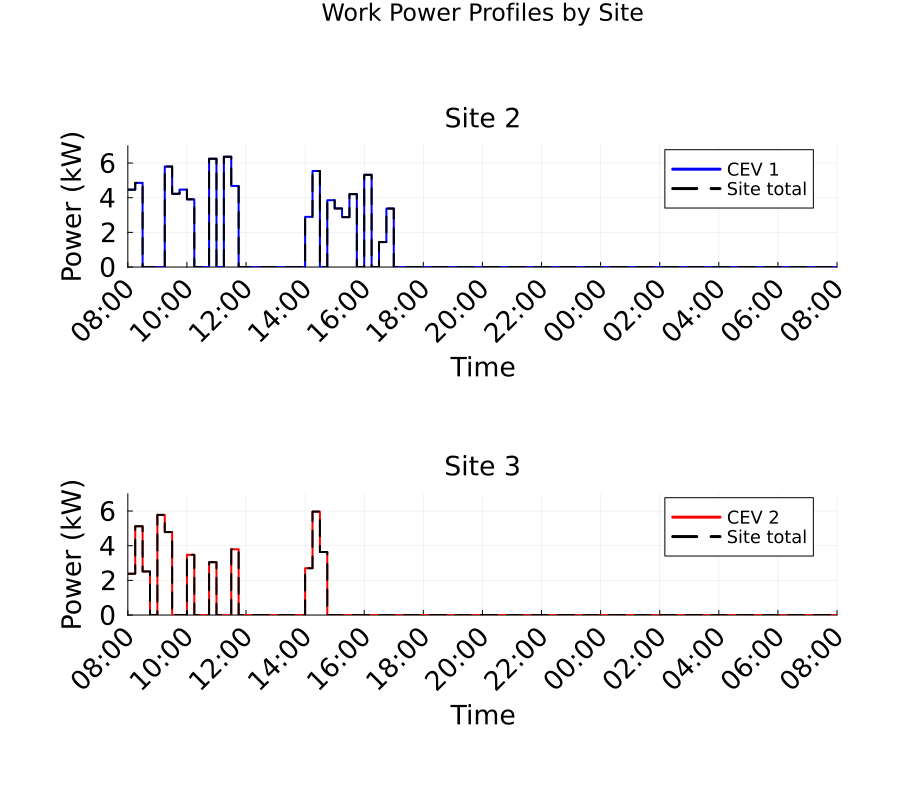

Values plotted in this chart, from the file beside it:
Time_Period, Time_Start_Label, Time_End_Label, Site_2_Work_Power_kW, Site_3_Work_Power_kW, Total_Work_Power_kW
1, 08:00, 08:15, 4.463, 2.384, 6.847
2, 08:15, 08:30, 4.857, 5.12, 9.976
3, 08:30, 08:45, 0.0, 2.514, 2.514
4, 08:45, 09:00, 0.0, 0.0, 0.0
5, 09:00, 09:15, 0.0, 5.781, 5.781
6, 09:15, 09:30, 5.8, 4.786, 10.59
7, 09:30, 09:45, 4.226, 0.0, 4.226
8, 09:45, 10:00, 4.467, 0.0, 4.467
9, 10:00, 10:15, 3.906, 3.474, 7.38
10, 10:15, 10:30, 0.0, 0.0, 0.0
11, 10:30, 10:45, 0.0, 0.0, 0.0
12, 10:45, 11:00, 6.249, 3.048, 9.297
13, 11:00, 11:15, 0.0, 0.0, 0.0
14, 11:15, 11:30, 6.365, 0.0, 6.365
15, 11:30, 11:45, 4.679, 3.795, 8.473
16, 11:45, 12:00, 0.0, 0.0, 0.0
17, 12:00, 12:15, 0.0, 0.0, 0.0
18, 12:15, 12:30, 0.0, 0.0, 0.0
19, 12:30, 12:45, 0.0, 0.0, 0.0
20, 12:45, 13:00, 0.0, 0.0, 0.0
21, 13:00, 13:15, 0.0, 0.0, 0.0
22, 13:15, 13:30, 0.0, 0.0, 0.0
23, 13:30, 13:45, 0.0, 0.0, 0.0
24, 13:45, 14:00, 0.0, 0.0, 0.0
25, 14:00, 14:15, 2.896, 2.703, 5.599
26, 14:15, 14:30, 5.543, 5.967, 11.51
27, 14:30, 14:45, 0.0, 3.636, 3.636
28, 14:45, 15:00, 3.857, 0.0, 3.857
29, 15:00, 15:15, 3.379, 0.0, 3.379
30, 15:15, 15:30, 2.879, 0.0, 2.879
31, 15:30, 15:45, 4.205, 0.0, 4.205
32, 15:45, 16:00, 0.0, 0.0, 0.0
33, 16:00, 16:15, 5.32, 0.0, 5.32
34, 16:15, 16:30, 0.0, 0.0, 0.0
35, 16:30, 16:45, 1.44, 0.0, 1.44
36, 16:45, 17:00, 3.375, 0.0, 3.375
37, 17:00, 17:15, 0.0, 0.0, 0.0
38, 17:15, 17:30, 0.0, 0.0, 0.0
39, 17:30, 17:45, 0.0, 0.0, 0.0
40, 17:45, 18:00, 0.0, 0.0, 0.0
41, 18:00, 18:15, 0.0, 0.0, 0.0
42, 18:15, 18:30, 0.0, 0.0, 0.0
43, 18:30, 18:45, 0.0, 0.0, 0.0
44, 18:45, 19:00, 0.0, 0.0, 0.0
45, 19:00, 19:15, 0.0, 0.0, 0.0
46, 19:15, 19:30, 0.0, 0.0, 0.0
47, 19:30, 19:45, 0.0, 0.0, 0.0
48, 19:45, 20:00, 0.0, 0.0, 0.0
49, 20:00, 20:15, 0.0, 0.0, 0.0
50, 20:15, 20:30, 0.0, 0.0, 0.0
51, 20:30, 20:45, 0.0, 0.0, 0.0
52, 20:45, 21:00, 0.0, 0.0, 0.0
53, 21:00, 21:15, 0.0, 0.0, 0.0
54, 21:15, 21:30, 0.0, 0.0, 0.0
55, 21:30, 21:45, 0.0, 0.0, 0.0
56, 21:45, 22:00, 0.0, 0.0, 0.0
57, 22:00, 22:15, 0.0, 0.0, 0.0
58, 22:15, 22:30, 0.0, 0.0, 0.0
59, 22:30, 22:45, 0.0, 0.0, 0.0
60, 22:45, 23:00, 0.0, 0.0, 0.0
... 36 more rows
